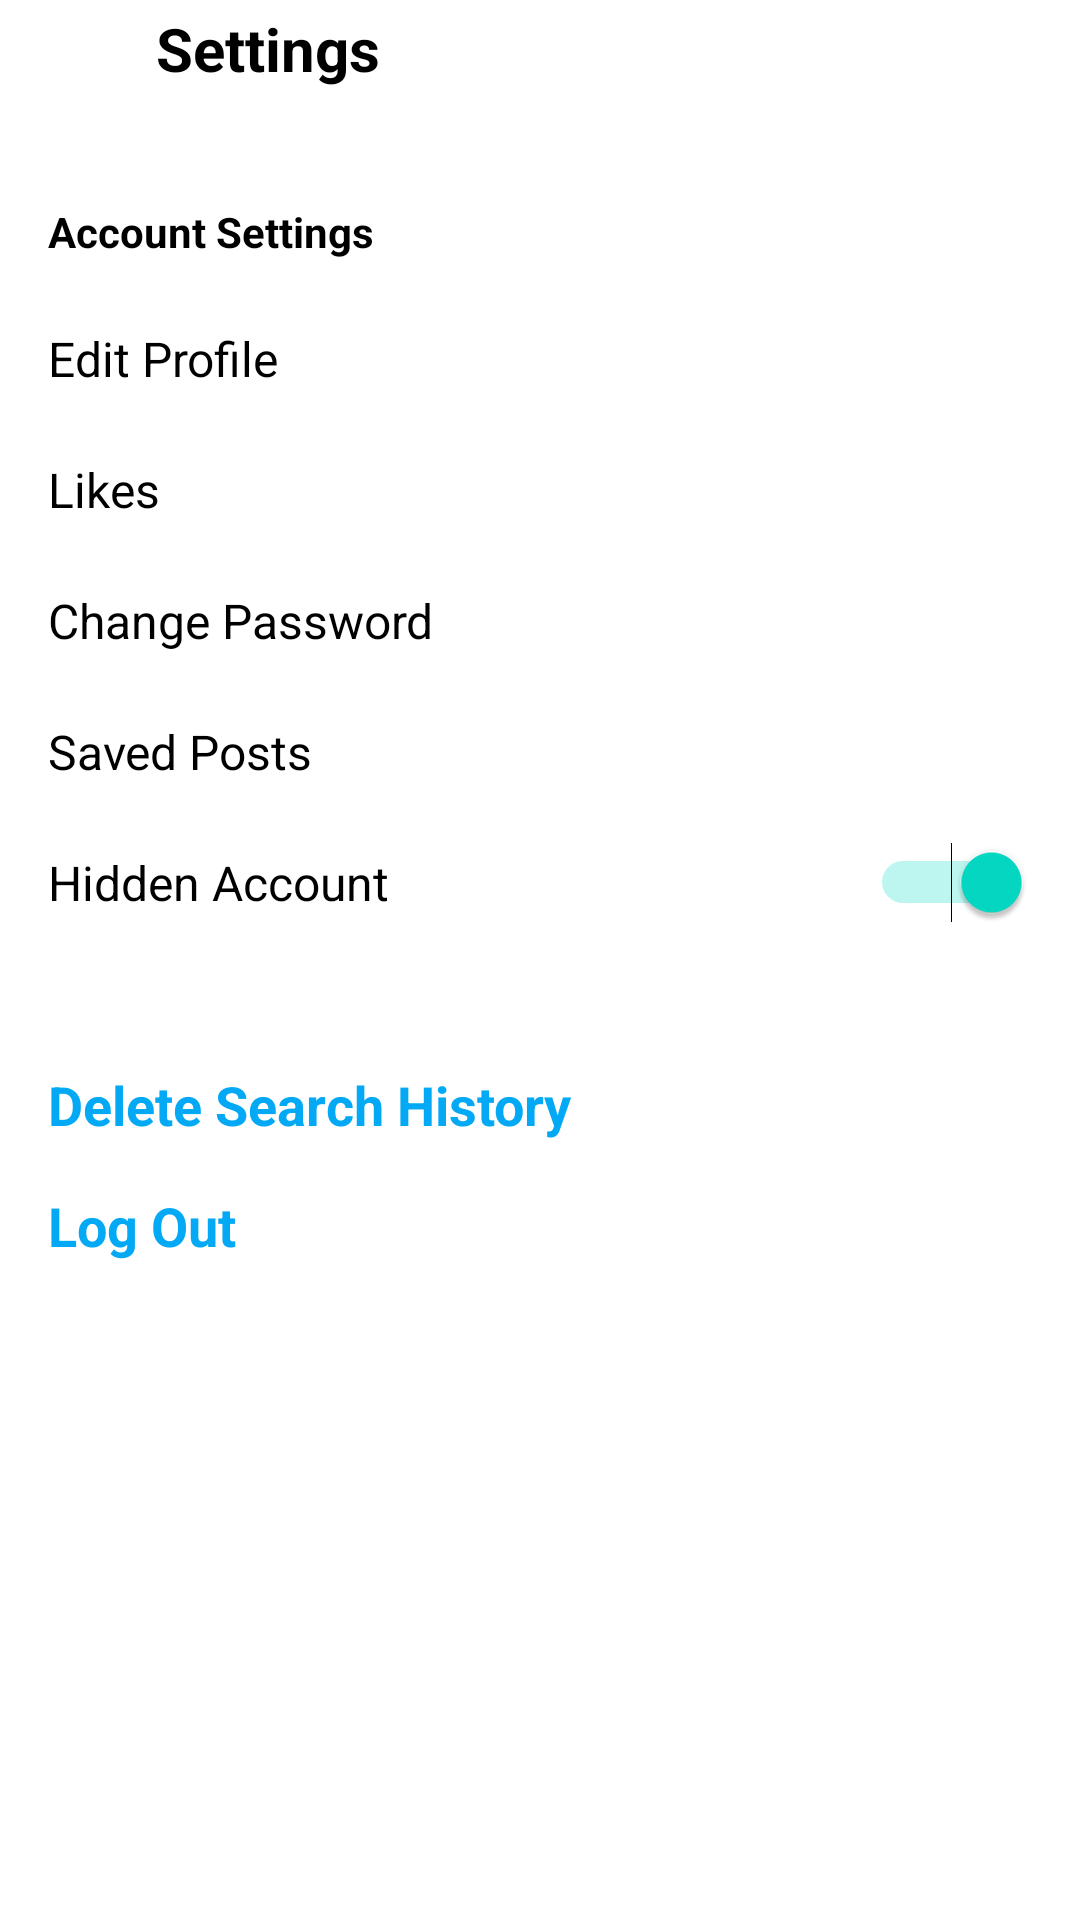

Write the Android layout XML for this screen, with the resource values it uses.
<!-- AndroidManifest.xml: application theme Theme.KotlinInstagramApp -->
<!-- res/layout/fragment_setting.xml -->
<?xml version="1.0" encoding="utf-8"?>
<androidx.constraintlayout.widget.ConstraintLayout xmlns:android="http://schemas.android.com/apk/res/android"
    xmlns:app="http://schemas.android.com/apk/res-auto"
    xmlns:tools="http://schemas.android.com/tools"
    android:id="@+id/cslyt"
    android:layout_width="match_parent"
    android:layout_height="match_parent"
    tools:context=".ui.Profile.SettingFragment">

    <androidx.constraintlayout.widget.ConstraintLayout
        android:id="@+id/profileSettingsRoot"
        android:layout_width="match_parent"
        android:layout_height="match_parent">

        <ImageView
            android:id="@+id/iv_back"
            android:layout_width="wrap_content"
            android:layout_height="wrap_content"
            android:layout_marginStart="16dp"
            android:layout_marginTop="16dp"
            app:layout_constraintStart_toStartOf="parent"
            app:layout_constraintTop_toTopOf="parent"
            app:srcCompat="@drawable/icon_back" />

        <TextView
            android:id="@+id/textView7"
            android:layout_width="wrap_content"
            android:layout_height="wrap_content"
            android:layout_marginStart="36dp"
            android:text="@string/settings_title"
            android:textColor="#000000"
            android:textSize="20sp"
            android:textStyle="bold"
            app:layout_constraintBottom_toBottomOf="@+id/iv_back"
            app:layout_constraintStart_toEndOf="@+id/iv_back"
            app:layout_constraintTop_toTopOf="@+id/iv_back" />

        <TextView
            android:id="@+id/textView8"
            android:layout_width="wrap_content"
            android:layout_height="wrap_content"
            android:layout_marginStart="16dp"
            android:layout_marginTop="38dp"
            android:text="@string/account_settings"
            android:textColor="#000000"
            android:textStyle="bold"
            app:layout_constraintStart_toStartOf="parent"
            app:layout_constraintTop_toBottomOf="@+id/textView7" />

        <TextView
            android:id="@+id/tv_editprofile"
            android:layout_width="match_parent"
            android:layout_height="wrap_content"
            android:layout_marginStart="16dp"
            android:layout_marginTop="22dp"
            android:layout_marginEnd="16dp"
            android:text="@string/edit_profile"
            android:textColor="#000000"
            android:textSize="16sp"
            app:layout_constraintEnd_toEndOf="parent"
            app:layout_constraintStart_toStartOf="parent"
            app:layout_constraintTop_toBottomOf="@+id/textView8" />

        <TextView
            android:id="@+id/tv_likedPosts"
            android:layout_width="match_parent"
            android:layout_height="wrap_content"
            android:layout_marginStart="16dp"
            android:layout_marginTop="22dp"
            android:layout_marginEnd="16dp"
            android:text="@string/liked_posts"
            android:textColor="#000000"
            android:textSize="16sp"
            app:layout_constraintEnd_toEndOf="parent"
            app:layout_constraintStart_toStartOf="@+id/tv_editprofile"
            app:layout_constraintTop_toBottomOf="@+id/tv_editprofile" />

        <TextView
            android:id="@+id/tv_changePassword"
            android:layout_width="match_parent"
            android:layout_height="wrap_content"
            android:layout_marginStart="16dp"
            android:layout_marginTop="22dp"
            android:layout_marginEnd="16dp"
            android:text="@string/change_password"
            android:textColor="#000000"
            android:textSize="16sp"
            app:layout_constraintEnd_toEndOf="parent"
            app:layout_constraintStart_toStartOf="@+id/tv_likedPosts"
            app:layout_constraintTop_toBottomOf="@+id/tv_likedPosts" />

        <TextView
            android:id="@+id/tv_savedPosts"
            android:layout_width="match_parent"
            android:layout_height="wrap_content"
            android:layout_marginStart="16dp"
            android:layout_marginTop="22dp"
            android:layout_marginEnd="16dp"
            android:text="@string/saved_posts"
            android:textColor="#000000"
            android:textSize="16sp"
            app:layout_constraintEnd_toEndOf="parent"
            app:layout_constraintStart_toStartOf="@+id/tv_changePassword"
            app:layout_constraintTop_toBottomOf="@+id/tv_changePassword" />

        <TextView
            android:id="@+id/tv_hiddenAccount"
            android:layout_width="0dp"
            android:layout_height="wrap_content"
            android:layout_marginStart="16dp"
            android:layout_marginTop="22dp"
            android:text="@string/hidden_account"
            android:textColor="#000000"
            android:textSize="16sp"
            app:layout_constraintEnd_toStartOf="@+id/switch1"
            app:layout_constraintStart_toStartOf="parent"
            app:layout_constraintTop_toBottomOf="@+id/tv_savedPosts" />

        <TextView
            android:id="@+id/tv_deleteSearchData"
            android:layout_width="wrap_content"
            android:layout_height="wrap_content"
            android:layout_marginStart="16dp"
            android:layout_marginTop="51dp"
            android:text="@string/delete_search_history"
            android:textColor="#03A9F4"
            android:textSize="18sp"
            android:textStyle="bold"
            app:layout_constraintStart_toStartOf="parent"
            app:layout_constraintTop_toBottomOf="@+id/tv_hiddenAccount" />

        <TextView
            android:id="@+id/tv_logOut"
            android:layout_width="wrap_content"
            android:layout_height="wrap_content"
            android:layout_marginTop="16dp"
            android:text="@string/log_out"
            android:textColor="#03A9F4"
            android:textSize="18sp"
            android:textStyle="bold"
            app:layout_constraintStart_toStartOf="@+id/tv_deleteSearchData"
            app:layout_constraintTop_toBottomOf="@+id/tv_deleteSearchData" />

        <Switch
            android:id="@+id/switch1"
            android:layout_width="wrap_content"
            android:layout_height="wrap_content"
            android:layout_marginEnd="16dp"
            android:checked="true"
            app:layout_constraintBottom_toBottomOf="@+id/tv_hiddenAccount"
            app:layout_constraintEnd_toEndOf="parent"
            app:layout_constraintTop_toTopOf="@+id/tv_hiddenAccount" />

    </androidx.constraintlayout.widget.ConstraintLayout>

    <FrameLayout
        android:id="@+id/profileSetingsContainer"
        android:layout_width="match_parent"
        android:layout_height="match_parent"
        app:layout_constraintEnd_toEndOf="parent"
        app:layout_constraintTop_toTopOf="parent" />

</androidx.constraintlayout.widget.ConstraintLayout>
<!-- resources referenced by this layout -->
<resources>
  <string name="account_settings">Account Settings</string>
  <string name="change_password">Change Password</string>
  <string name="delete_search_history">Delete Search History</string>
  <string name="edit_profile">Edit Profile</string>
  <string name="hidden_account">Hidden Account</string>
  <string name="liked_posts">Likes</string>
  <string name="log_out">Log Out</string>
  <string name="saved_posts">Saved Posts</string>
  <string name="settings_title">Settings</string>
  <style name="Theme.KotlinInstagramApp" parent="Theme.MaterialComponents.DayNight.NoActionBar">
          
          <item name="colorPrimary">@color/purple_500</item>
          <item name="colorPrimaryVariant">@color/purple_700</item>
          <item name="colorOnPrimary">@color/white</item>
          
          <item name="colorSecondary">@color/teal_200</item>
          <item name="colorSecondaryVariant">@color/teal_700</item>
          <item name="colorOnSecondary">@color/black</item>
          
          <item name="android:statusBarColor">@color/white</item>
          
      </style>
  <color name="purple_500">#FF6200EE</color>
  <color name="purple_700">#FF3700B3</color>
  <color name="white">#FFFFFFFF</color>
  <color name="teal_200">#FF03DAC5</color>
  <color name="teal_700">#FF018786</color>
  <color name="black">#FF000000</color>
</resources>
